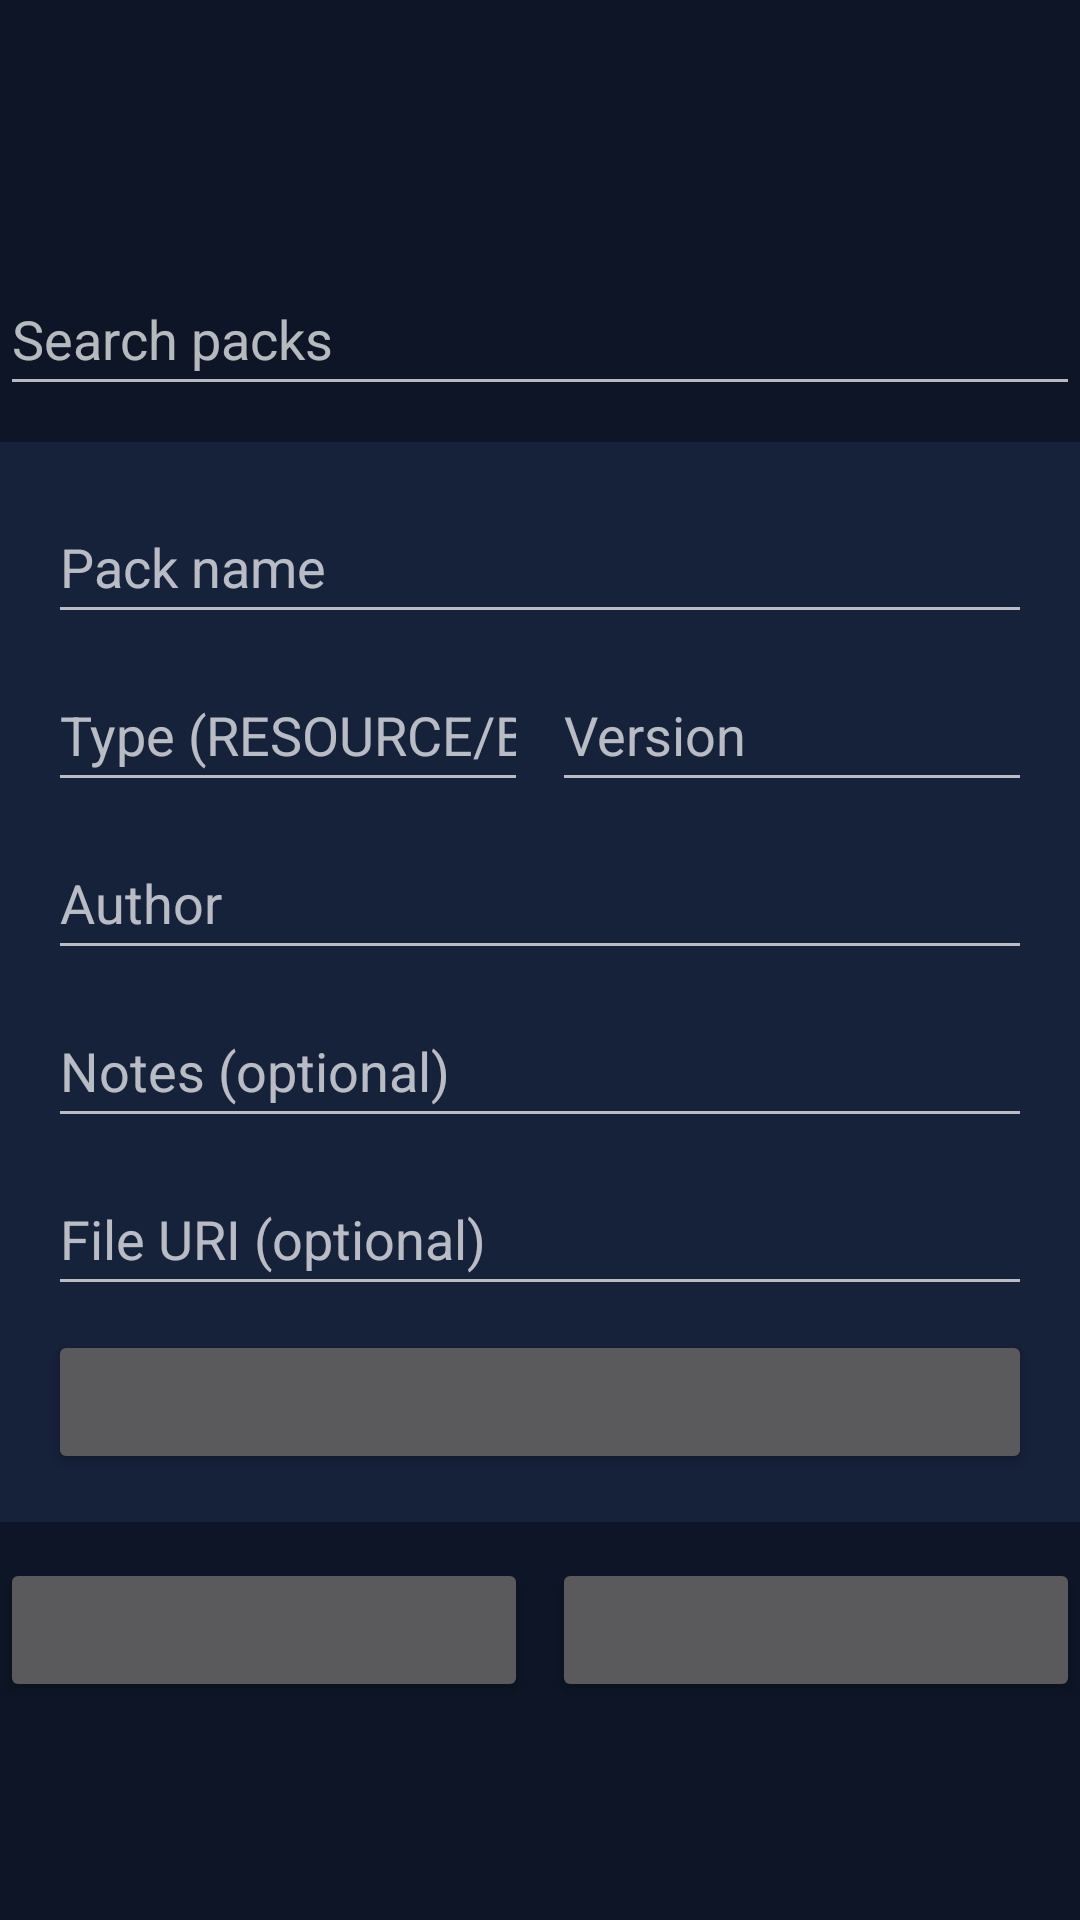

Produce the Android XML layout that renders to this screen, including the resource entries it uses.
<!-- AndroidManifest.xml: application theme Theme.Xykell -->
<!-- res/layout/fragment_packs.xml -->
<?xml version="1.0" encoding="utf-8"?>
<LinearLayout xmlns:android="http://schemas.android.com/apk/res/android"
    android:orientation="vertical"
    android:layout_width="match_parent"
    android:layout_height="wrap_content">

    <TextView
        android:id="@+id/packs_title"
        android:layout_width="wrap_content"
        android:layout_height="wrap_content"
        android:layout_marginTop="16dp"
        android:textSize="24sp"
        android:textStyle="bold"
        android:textColor="@color/xykell_accent" />

    <TextView
        android:id="@+id/packs_body"
        android:layout_width="match_parent"
        android:layout_height="wrap_content"
        android:layout_marginTop="8dp"
        android:textSize="14sp"
        android:textColor="@color/xykell_muted" />

    <EditText
        android:id="@+id/packs_search"
        android:layout_width="match_parent"
        android:layout_height="wrap_content"
        android:layout_marginTop="12dp"
        android:hint="@string/packs_search_hint"
        android:inputType="text"
        android:importantForAutofill="no"
        android:maxLines="1"
        android:minHeight="48dp" />

    <LinearLayout
        android:layout_width="match_parent"
        android:layout_height="wrap_content"
        android:layout_marginTop="12dp"
        android:orientation="vertical"
        android:background="@color/xykell_surface"
        android:padding="16dp">

        <EditText
            android:id="@+id/packs_name"
            android:layout_width="match_parent"
            android:layout_height="wrap_content"
            android:hint="@string/packs_name_hint"
            android:inputType="text"
            android:importantForAutofill="no"
            android:maxLines="1"
            android:minHeight="48dp" />

        <LinearLayout
            android:layout_width="match_parent"
            android:layout_height="wrap_content"
            android:layout_marginTop="8dp"
            android:orientation="horizontal">

            <EditText
                android:id="@+id/packs_type"
                android:layout_width="0dp"
                android:layout_height="wrap_content"
                android:layout_weight="1"
                android:hint="@string/packs_type_hint"
                android:inputType="text"
                android:importantForAutofill="no"
                android:maxLines="1"
                android:minHeight="48dp" />

            <EditText
                android:id="@+id/packs_version"
                android:layout_width="0dp"
                android:layout_height="wrap_content"
                android:layout_weight="1"
                android:layout_marginStart="8dp"
                android:hint="@string/packs_version_hint"
                android:inputType="text"
                android:importantForAutofill="no"
                android:maxLines="1"
                android:minHeight="48dp" />
        </LinearLayout>

        <EditText
            android:id="@+id/packs_author"
            android:layout_width="match_parent"
            android:layout_height="wrap_content"
            android:layout_marginTop="8dp"
            android:hint="@string/packs_author_hint"
            android:inputType="text"
            android:importantForAutofill="no"
            android:maxLines="1"
            android:minHeight="48dp" />

        <EditText
            android:id="@+id/packs_notes"
            android:layout_width="match_parent"
            android:layout_height="wrap_content"
            android:layout_marginTop="8dp"
            android:hint="@string/packs_notes_hint"
            android:inputType="text"
            android:importantForAutofill="no"
            android:maxLines="2"
            android:minHeight="48dp" />

        <EditText
            android:id="@+id/packs_path"
            android:layout_width="match_parent"
            android:layout_height="wrap_content"
            android:layout_marginTop="8dp"
            android:hint="@string/packs_path_hint"
            android:inputType="text"
            android:importantForAutofill="no"
            android:maxLines="1"
            android:minHeight="48dp" />

        <LinearLayout
            android:layout_width="match_parent"
            android:layout_height="wrap_content"
            android:layout_marginTop="8dp"
            android:orientation="horizontal">

            <Button
                android:id="@+id/packs_add"
                android:layout_width="0dp"
                android:layout_height="wrap_content"
                android:layout_weight="1"
                android:minHeight="48dp" />

            <Button
                android:id="@+id/packs_cancel_edit"
                android:layout_width="0dp"
                android:layout_height="wrap_content"
                android:layout_weight="1"
                android:layout_marginStart="8dp"
                android:minHeight="48dp"
                android:visibility="gone" />
        </LinearLayout>
    </LinearLayout>

    <LinearLayout
        android:layout_width="match_parent"
        android:layout_height="wrap_content"
        android:layout_marginTop="12dp"
        android:orientation="horizontal">

        <Button
            android:id="@+id/packs_import"
            android:layout_width="0dp"
            android:layout_height="wrap_content"
            android:layout_weight="1"
            android:minHeight="48dp" />

        <Button
            android:id="@+id/packs_export"
            android:layout_width="0dp"
            android:layout_height="wrap_content"
            android:layout_weight="1"
            android:layout_marginStart="8dp"
            android:minHeight="48dp" />
    </LinearLayout>

    <TextView
        android:id="@+id/packs_status"
        android:layout_width="match_parent"
        android:layout_height="wrap_content"
        android:layout_marginTop="8dp"
        android:textSize="14sp"
        android:textColor="@color/xykell_muted" />

    <TextView
        android:id="@+id/packs_empty"
        android:layout_width="match_parent"
        android:layout_height="wrap_content"
        android:layout_marginTop="12dp"
        android:textSize="14sp"
        android:textColor="@color/xykell_muted" />

    <LinearLayout
        android:id="@+id/packs_rows"
        android:orientation="vertical"
        android:layout_width="match_parent"
        android:layout_height="wrap_content"
        android:layout_marginTop="8dp" />

</LinearLayout>
<!-- resources referenced by this layout -->
<resources>
  <color name="xykell_accent">#4FD8C7</color>
  <color name="xykell_muted">#8A97AD</color>
  <color name="xykell_surface">#16213A</color>
  <string name="packs_author_hint">Author</string>
  <string name="packs_name_hint">Pack name</string>
  <string name="packs_notes_hint">Notes (optional)</string>
  <string name="packs_path_hint">File URI (optional)</string>
  <string name="packs_search_hint">Search packs</string>
  <string name="packs_type_hint">Type (RESOURCE/BEHAVIOR)</string>
  <string name="packs_version_hint">Version</string>
  <style name="Theme.Xykell" parent="Theme.AppCompat.NoActionBar">
          <item name="android:windowBackground">@color/xykell_bg</item>
          <item name="android:textColor">@color/xykell_text</item>
          <item name="colorAccent">@color/xykell_accent</item>
      </style>
  <color name="xykell_bg">#0D1526</color>
  <color name="xykell_text">#E8EEF7</color>
</resources>
